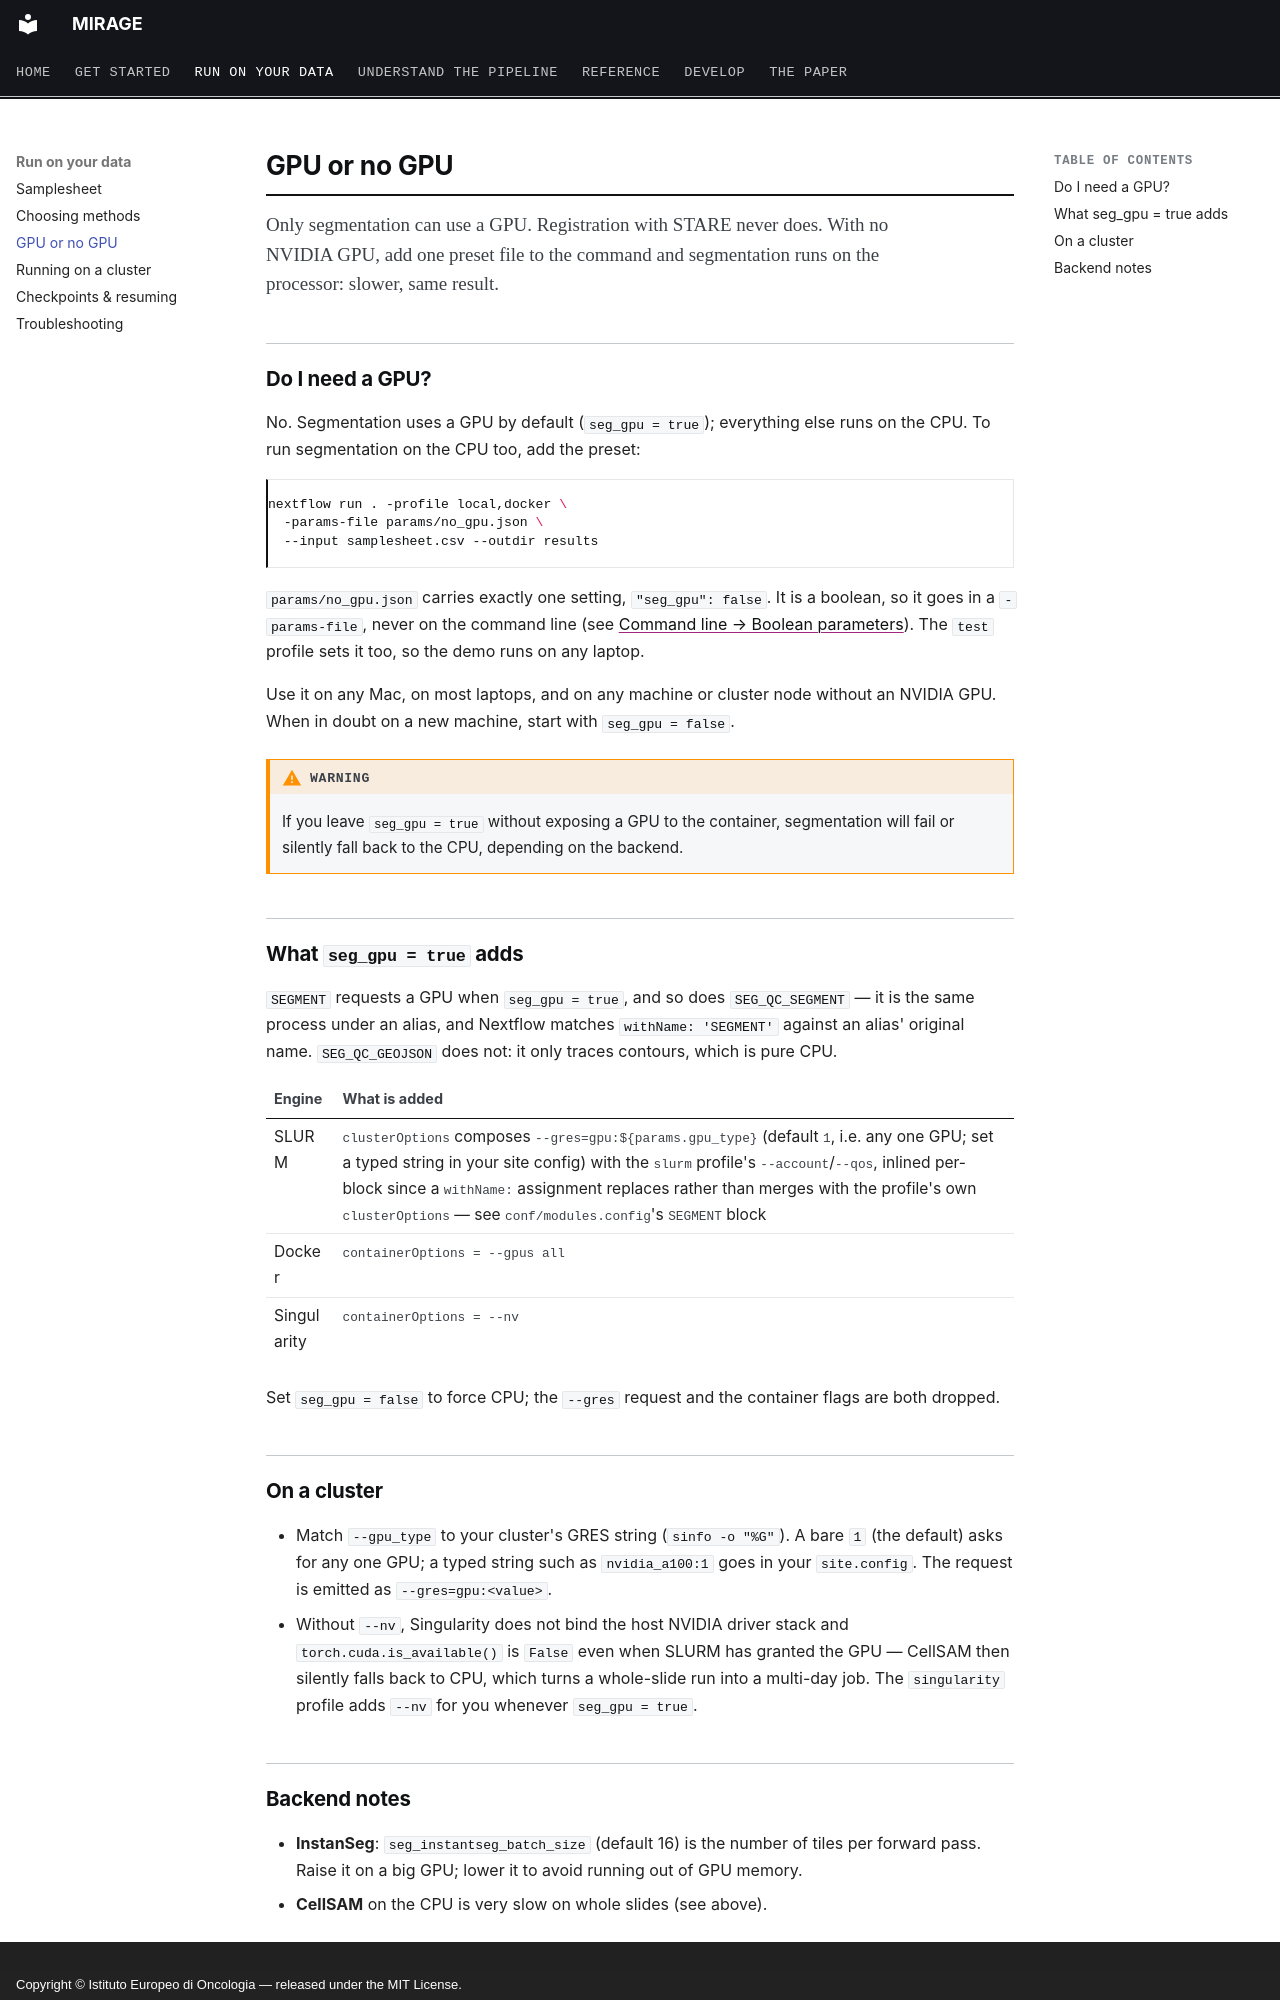

repository: sceriff0/mirage · page: gpu/index.html · generator: mkdocs · copyright: Copyright © Istituto Europeo di Oncologia — released under the MIT License.

# GPU or no GPU

<p class="standfirst">Only segmentation can use a GPU. Registration with STARE never does. With no
NVIDIA GPU, add one preset file to the command and segmentation runs on the processor: slower, same
result.</p>

## Do I need a GPU?

No. Segmentation uses a GPU by default (`seg_gpu = true`); everything else runs on the
CPU. To run segmentation on the CPU too, add the preset:

```bash
nextflow run . -profile local,docker \
  -params-file params/no_gpu.json \
  --input samplesheet.csv --outdir results
```

`params/no_gpu.json` carries exactly one setting, `"seg_gpu": false`. It is a boolean,
so it goes in a `-params-file`, never on the command line (see
[Command line → Boolean parameters](usage.md#boolean-parameters)). The `test` profile
sets it too, so the demo runs on any laptop.

Use it on any Mac, on most laptops, and on any machine or cluster node without an NVIDIA
GPU. When in doubt on a new machine, start with `seg_gpu = false`.

!!! warning
    If you leave `seg_gpu = true` without exposing a GPU to the container, segmentation
    will fail or silently fall back to the CPU, depending on the backend.

## What `seg_gpu = true` adds

`SEGMENT` requests a GPU when `seg_gpu = true`, and so does `SEG_QC_SEGMENT` — it is the
same process under an alias, and Nextflow matches `withName: 'SEGMENT'` against an
alias' original name. `SEG_QC_GEOJSON` does not: it only traces contours, which is pure
CPU.

| Engine | What is added |
|---|---|
| SLURM | `clusterOptions` composes `--gres=gpu:${params.gpu_type}` (default `1`, i.e. any one GPU; set a typed string in your site config) with the `slurm` profile's `--account`/`--qos`, inlined per-block since a `withName:` assignment replaces rather than merges with the profile's own `clusterOptions` — see `conf/modules.config`'s `SEGMENT` block |
| Docker | `containerOptions = --gpus all` |
| Singularity | `containerOptions = --nv` |

Set `seg_gpu = false` to force CPU; the `--gres` request and the container flags are
both dropped.

## On a cluster

- Match `--gpu_type` to your cluster's GRES string (`sinfo -o "%G"`). A bare `1` (the
  default) asks for any one GPU; a typed string such as `nvidia_a100:1` goes in your
  `site.config`. The request is emitted as `--gres=gpu:<value>`.
- Without `--nv`, Singularity does not bind the host NVIDIA driver stack and
  `torch.cuda.is_available()` is `False` even when SLURM has granted the GPU — CellSAM
  then silently falls back to CPU, which turns a whole-slide run into a multi-day job.
  The `singularity` profile adds `--nv` for you whenever `seg_gpu = true`.
